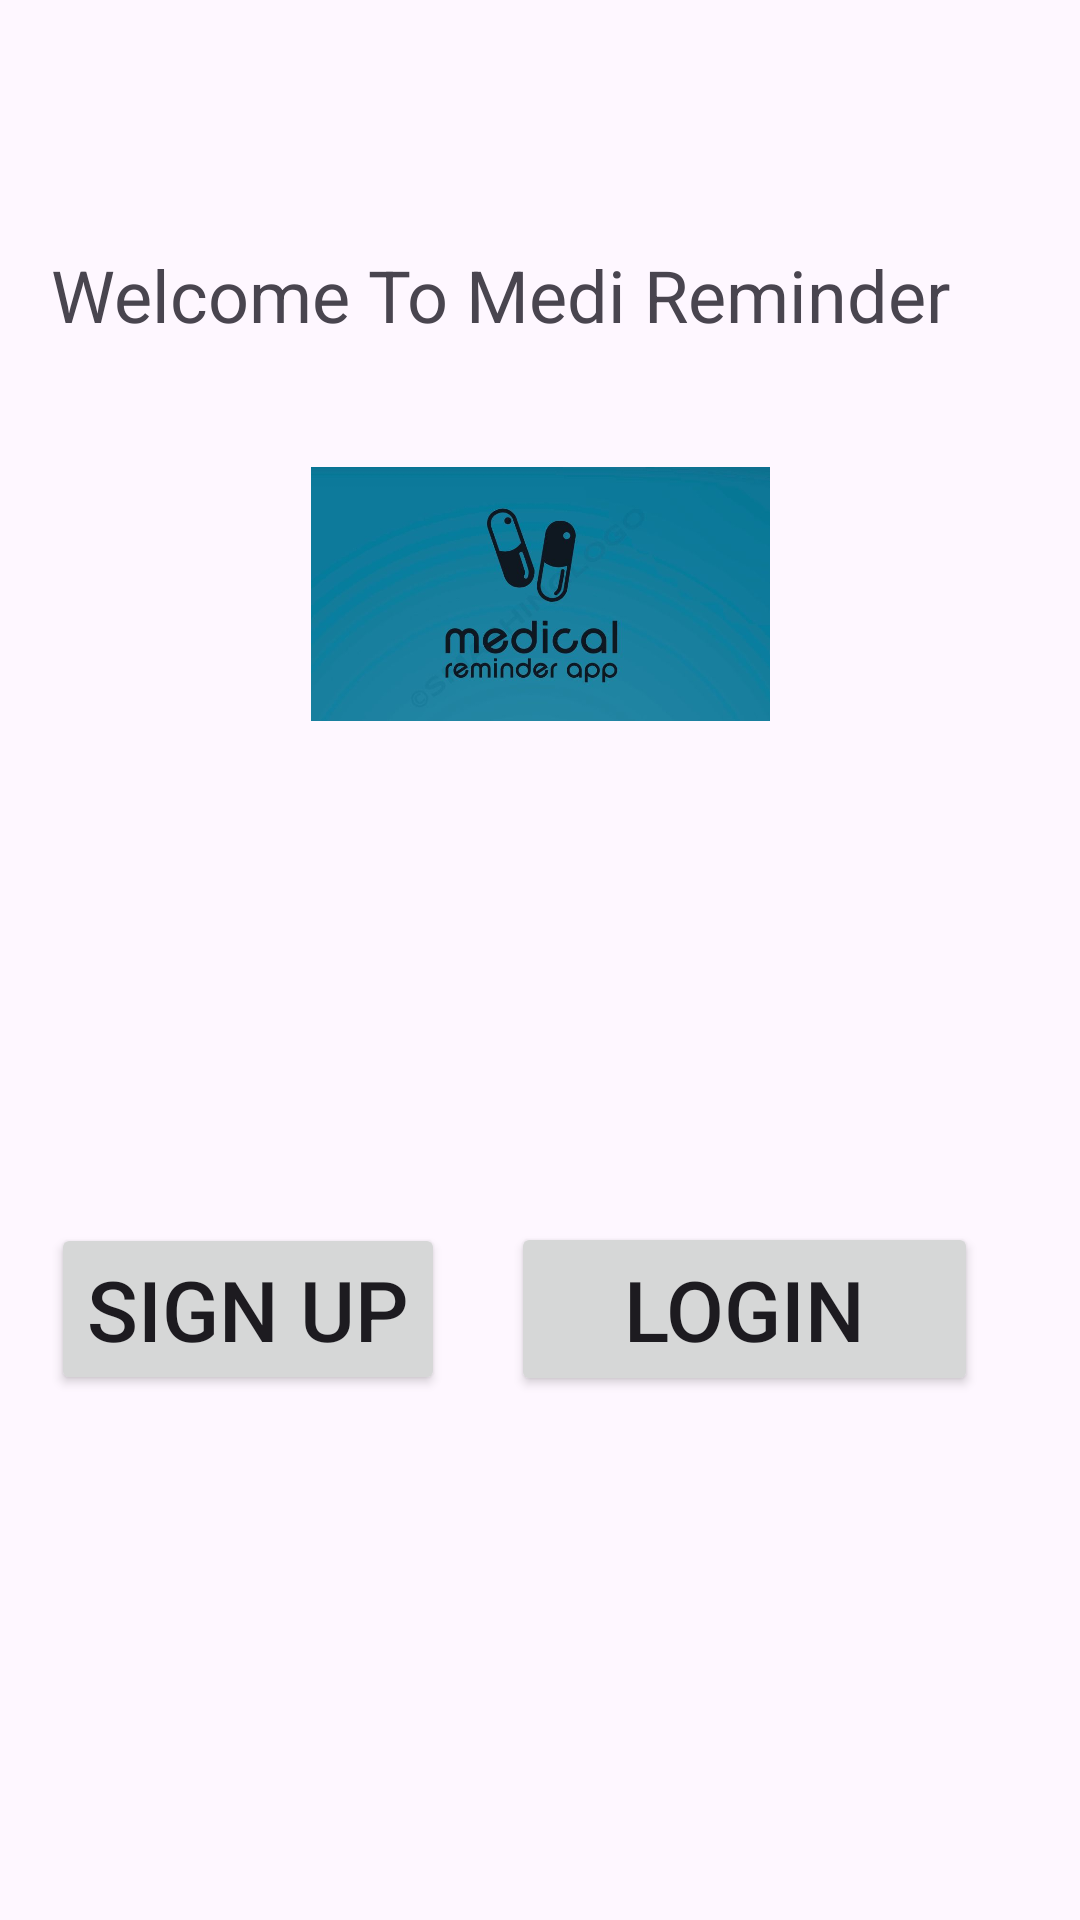

Write the Android layout XML for this screen, with the resource values it uses.
<!-- AndroidManifest.xml: application theme Theme.MedicationReminderAPP -->
<!-- res/layout/activity_main.xml -->
<?xml version="1.0" encoding="utf-8"?>
<androidx.constraintlayout.widget.ConstraintLayout xmlns:android="http://schemas.android.com/apk/res/android"
    xmlns:app="http://schemas.android.com/apk/res-auto"
    xmlns:tools="http://schemas.android.com/tools"
    android:layout_width="match_parent"
    android:layout_height="match_parent"
    tools:context=".MainActivity">


    <TextView
        android:id="@+id/textView8"
        android:layout_width="wrap_content"
        android:layout_height="wrap_content"
        android:layout_marginStart="17dp"
        android:layout_marginTop="82dp"
        android:layout_marginBottom="22dp"
        android:text="Welcome To Medi Reminder"
        android:textSize="24sp"
        app:layout_constraintBottom_toTopOf="@+id/imageView4"
        app:layout_constraintStart_toStartOf="parent"
        app:layout_constraintTop_toTopOf="parent" />

    <Button
        android:id="@+id/signupbn"
        android:layout_width="wrap_content"
        android:layout_height="wrap_content"
        android:layout_marginStart="17dp"
        android:layout_marginEnd="22dp"
        android:layout_marginBottom="175dp"
        android:text="Sign Up"
        android:textSize="28sp"
        app:layout_constraintBottom_toBottomOf="parent"
        app:layout_constraintEnd_toStartOf="@+id/loginbn"
        app:layout_constraintStart_toStartOf="parent"
        app:layout_constraintTop_toBottomOf="@+id/imageView4" />

    <Button
        android:id="@+id/loginbn"
        android:layout_width="0dp"
        android:layout_height="58dp"
        android:layout_marginEnd="34dp"
        android:text="Login"
        android:textSize="28sp"
        app:layout_constraintBaseline_toBaselineOf="@+id/signupbn"
        app:layout_constraintEnd_toEndOf="parent"
        app:layout_constraintStart_toEndOf="@+id/signupbn" />

    <ImageView
        android:id="@+id/imageView4"
        android:layout_width="153dp"
        android:layout_height="0dp"
        android:layout_marginBottom="148dp"
        app:layout_constraintBottom_toTopOf="@+id/signupbn"
        app:layout_constraintEnd_toEndOf="parent"
        app:layout_constraintStart_toStartOf="parent"
        app:layout_constraintTop_toBottomOf="@+id/textView8"
        app:srcCompat="@drawable/ourlogo" />

</androidx.constraintlayout.widget.ConstraintLayout>
<!-- resources referenced by this layout -->
<resources>
  <!-- drawable ourlogo: jpg bitmap (drawable, 24060 bytes) -->
  <style name="Theme.MedicationReminderAPP" parent="Base.Theme.MedicationReminderAPP" />
  <style name="Base.Theme.MedicationReminderAPP" parent="Theme.Material3.DayNight.NoActionBar">
          
          
      </style>
</resources>
